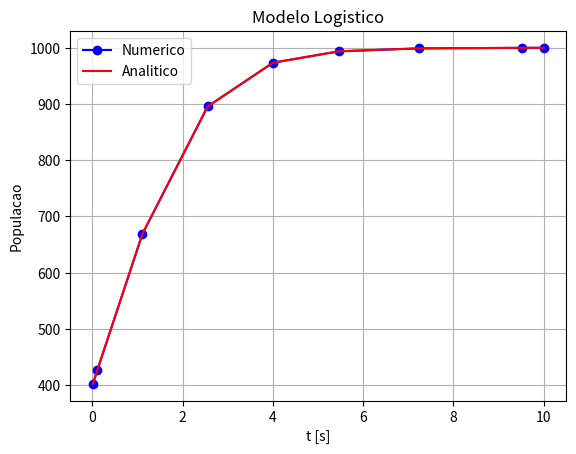

Generate this figure with matplotlib:
# -*- coding: utf-8 -*-
"""
Created on Tue Oct  5 09:27:01 2021

[redacted]
"""

import numpy as np
from scipy.integrate import RK45
import matplotlib.pyplot as plt

#------------------------------------------------------------------
def model(t, P):
    
    # Define os parametros:
    S = 1.0e3 # Populacao maxima
    k = 0.10e1   # Constant of proportionality

    # Define the Newton's law of cooling:    
    return k*P*(1.0e0 - P/S)

# Define the initial conditions and integration boundaries:
#------------------------------------------------------------------
P_initial = 4e02
S = 1.0e3
k = 0.10e1
time_step = 1e-02
t_upper = 1e01
t_lower = 0e0

initial_conditions = np.array([P_initial]) # [Temperature(t=0) = T_initial]

points_to_plot = RK45(model, t0=t_lower, y0=initial_conditions, first_step = time_step, t_bound=t_upper, vectorized=False)

t_values = []
P_values = []
    
for i in range(10000):
    # get solution step state
    points_to_plot.step()
    t_values.append(points_to_plot.t)
    P_values.append(points_to_plot.y[0])
    # break loop after modeling is finished
    if points_to_plot.status == 'finished':
        break

P_analytical = S/(1.0 + np.exp(-k*np.array(t_values))*1.5e0)

plt.plot(t_values, P_values,'bo-',label='Numerico')
plt.plot(t_values, P_analytical,'r-',label='Analitico')
plt.xlabel('t [s]')
plt.ylabel('Populacao')
plt.legend()
plt.title("Modelo Logistico")
plt.grid(True)
plt.show()